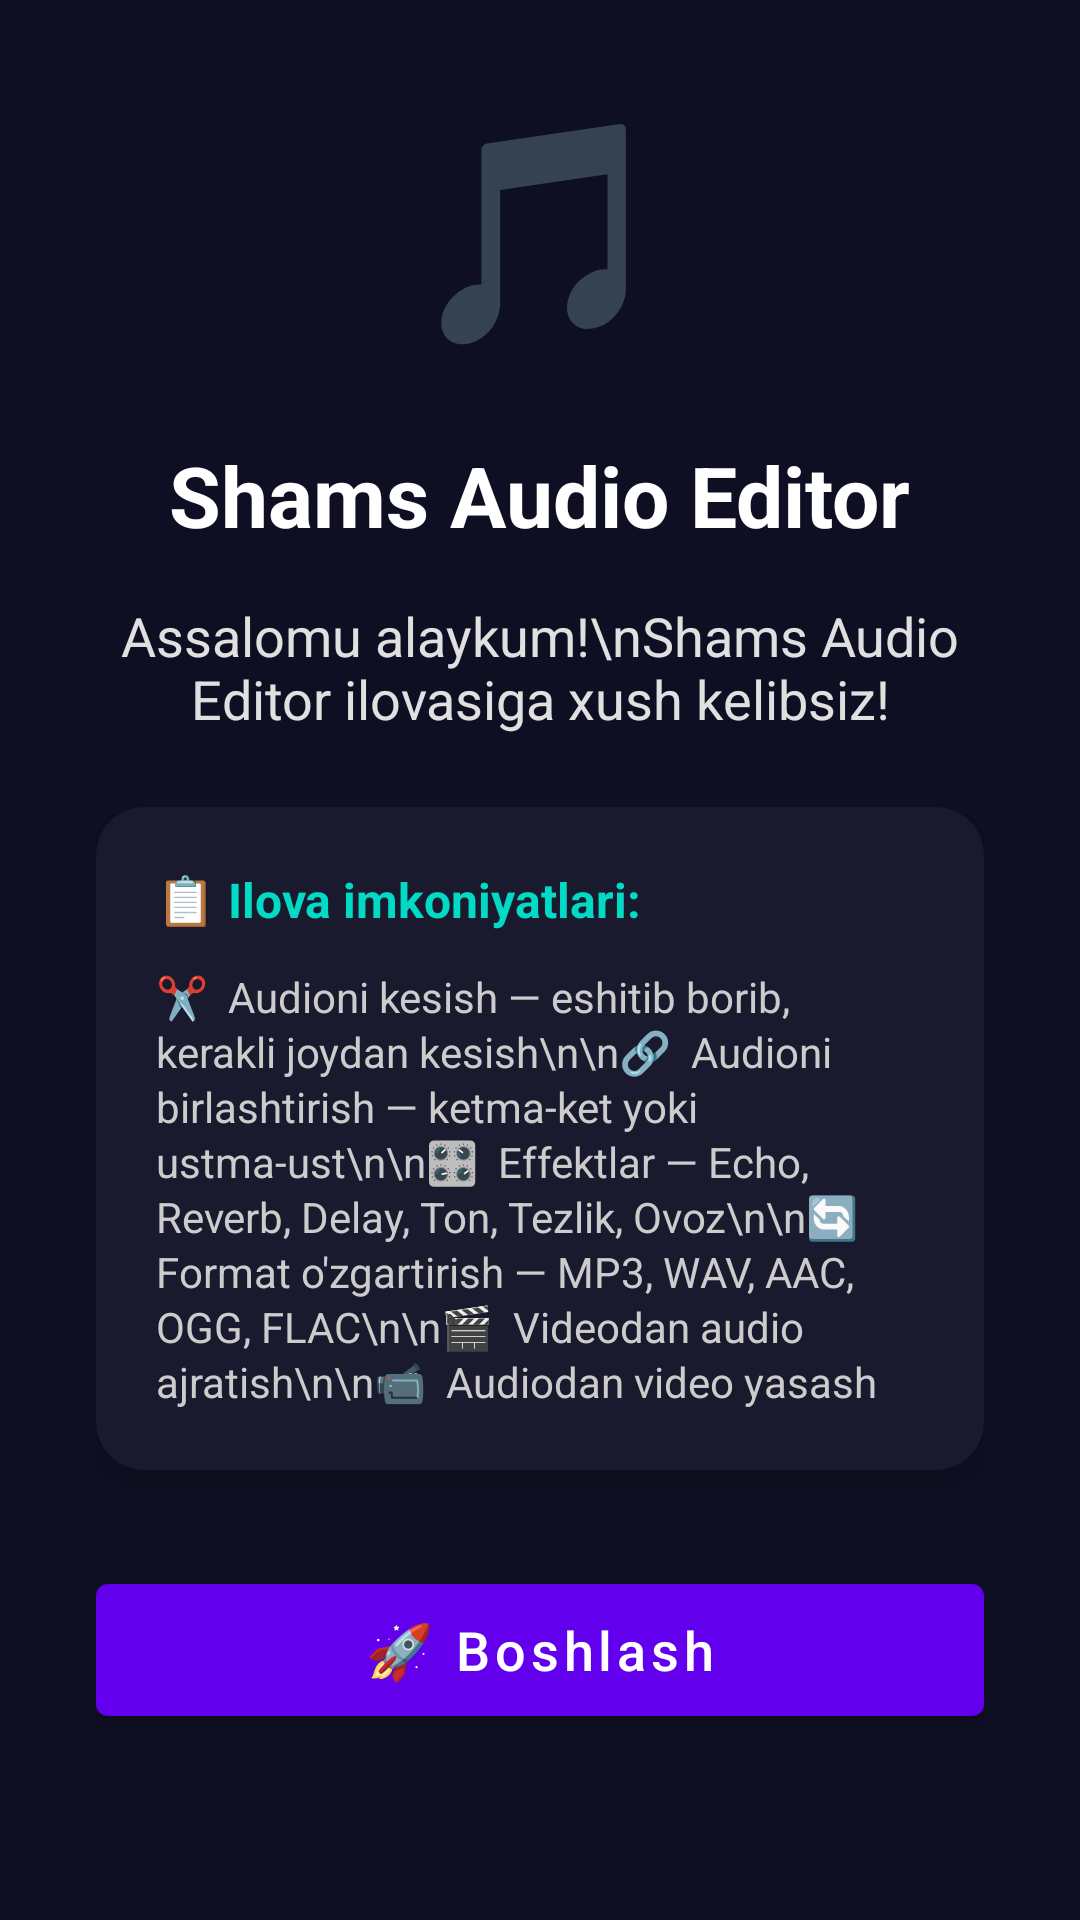

This screen was rendered from an Android layout file. Write that file and the resources it references.
<!-- AndroidManifest.xml: activity theme Theme.AudioLab -->
<!-- res/layout/activity_welcome.xml -->
<?xml version="1.0" encoding="utf-8"?>
<LinearLayout xmlns:android="http://schemas.android.com/apk/res/android"
    android:layout_width="match_parent"
    android:layout_height="match_parent"
    android:orientation="vertical"
    android:background="#0F0F23"
    android:gravity="center"
    android:padding="32dp">

    
    <TextView
        android:layout_width="wrap_content"
        android:layout_height="wrap_content"
        android:text="🎵"
        android:textSize="72sp"
        android:layout_marginBottom="24dp" />

    
    <TextView
        android:layout_width="wrap_content"
        android:layout_height="wrap_content"
        android:text="Shams Audio Editor"
        android:textSize="28sp"
        android:textColor="#FFFFFF"
        android:textStyle="bold"
        android:layout_marginBottom="16dp" />

    
    <TextView
        android:layout_width="match_parent"
        android:layout_height="wrap_content"
        android:text="Assalomu alaykum!\nShams Audio Editor ilovasiga xush kelibsiz!"
        android:textSize="18sp"
        android:textColor="#E0E0E0"
        android:gravity="center"
        android:layout_marginBottom="24dp" />

    
    <com.google.android.material.card.MaterialCardView
        android:layout_width="match_parent"
        android:layout_height="wrap_content"
        android:layout_marginBottom="32dp"
        app:cardBackgroundColor="#1A1A2E"
        app:cardCornerRadius="16dp"
        app:cardElevation="4dp"
        xmlns:app="http://schemas.android.com/apk/res-auto">

        <LinearLayout
            android:layout_width="match_parent"
            android:layout_height="wrap_content"
            android:orientation="vertical"
            android:padding="20dp">

            <TextView
                android:layout_width="wrap_content"
                android:layout_height="wrap_content"
                android:text="📋 Ilova imkoniyatlari:"
                android:textSize="16sp"
                android:textColor="#03DAC5"
                android:textStyle="bold"
                android:layout_marginBottom="12dp" />

            <TextView
                android:layout_width="match_parent"
                android:layout_height="wrap_content"
                android:text="✂️  Audioni kesish — eshitib borib, kerakli joydan kesish\n\n🔗  Audioni birlashtirish — ketma-ket yoki ustma-ust\n\n🎛️  Effektlar — Echo, Reverb, Delay, Ton, Tezlik, Ovoz\n\n🔄  Format o'zgartirish — MP3, WAV, AAC, OGG, FLAC\n\n🎬  Videodan audio ajratish\n\n📹  Audiodan video yasash"
                android:textSize="14sp"
                android:textColor="#CCCCCC"
                android:lineSpacingExtra="2dp" />

        </LinearLayout>
    </com.google.android.material.card.MaterialCardView>

    
    <com.google.android.material.button.MaterialButton
        android:id="@+id/btnStart"
        android:layout_width="match_parent"
        android:layout_height="56dp"
        android:text="🚀 Boshlash"
        android:textSize="18sp"
        android:textAllCaps="false"
        android:layout_marginBottom="24dp" />

    
    <TextView
        android:layout_width="wrap_content"
        android:layout_height="wrap_content"
        android:text="Dasturchi: Shamsiddin Jamoliddinov"
        android:textSize="14sp"
        android:textColor="#888888"
        android:layout_marginTop="8dp" />

    <TextView
        android:layout_width="wrap_content"
        android:layout_height="wrap_content"
        android:text="Versiya 1.0"
        android:textSize="12sp"
        android:textColor="#666666"
        android:layout_marginTop="4dp" />

</LinearLayout>
<!-- resources referenced by this layout -->
<resources>
  <style name="Theme.AudioLab" parent="Theme.MaterialComponents.DayNight.DarkActionBar">
          <item name="colorPrimary">#6200EE</item>
          <item name="colorPrimaryVariant">#3700B3</item>
          <item name="colorOnPrimary">#FFFFFF</item>
          <item name="colorSecondary">#03DAC5</item>
          <item name="colorSecondaryVariant">#018786</item>
          <item name="colorOnSecondary">#000000</item>
      </style>
</resources>
